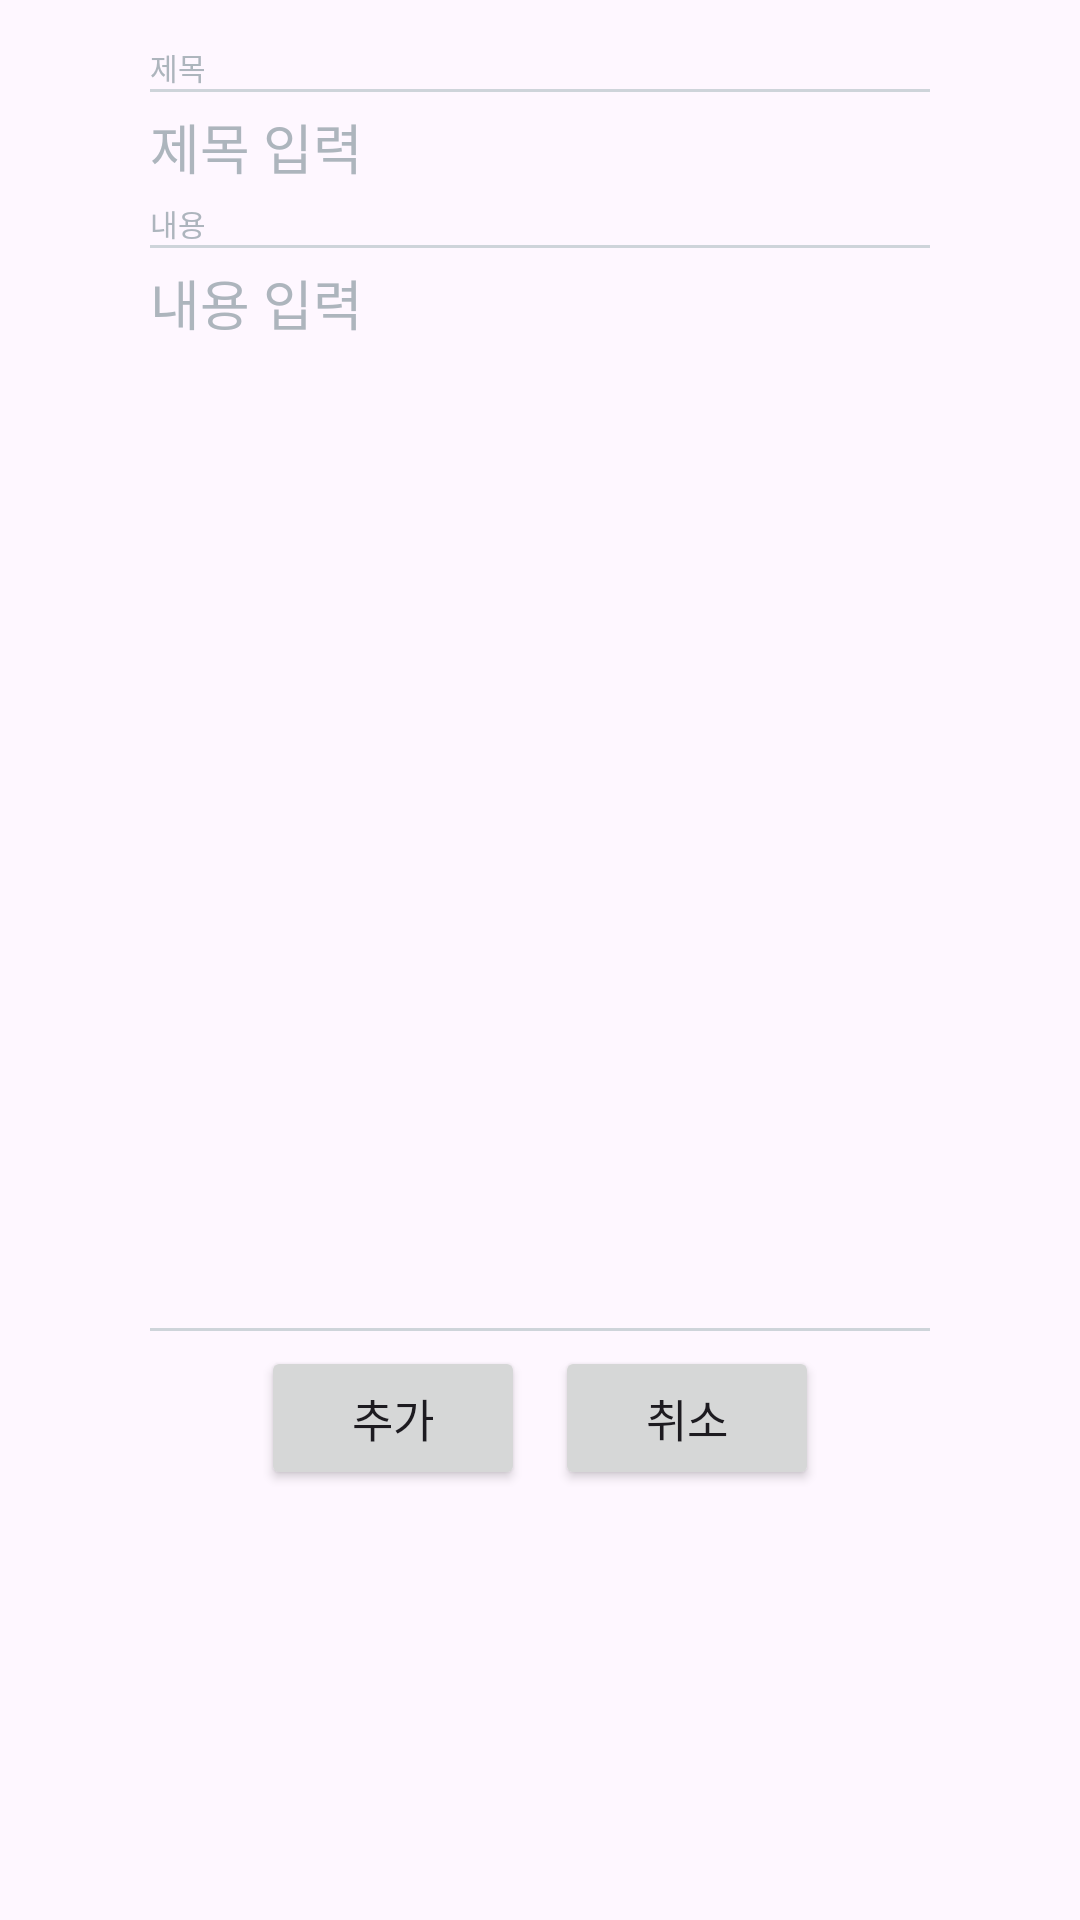

Android layout source for this screen:
<!-- AndroidManifest.xml: application theme Theme.Madcamp_week1_tab1_try -->
<!-- res/layout/post_text_dialog.xml -->
<?xml version="1.0" encoding="utf-8"?>
<LinearLayout xmlns:android="http://schemas.android.com/apk/res/android"
    android:layout_width="300dp"
    android:background="@drawable/dialog_radius_background"
    android:layout_gravity="center"
    android:paddingHorizontal="50dp"
    android:paddingVertical="10dp"
    android:layout_height="wrap_content"
    android:orientation="vertical">

    <TextView
        android:layout_width="wrap_content"
        android:layout_height="wrap_content"
        android:layout_marginTop="5dp"
        android:text="제목"
        android:textSize="10dp"
        android:textColor="#adb5bd"/>
    <View
        android:layout_width="320dp"
        android:layout_height="1dp"
        android:layout_gravity="center_horizontal"
        android:background="#ced4da"/>

    <EditText
        android:id="@+id/postTitleEditText"
        android:layout_width="195dp"
        android:layout_height="wrap_content"
        android:layout_marginVertical="5dp"
        android:hint="제목 입력"
        android:textColorHint="#adb5bd"
        android:inputType="text"
        android:background="@null"
        android:backgroundTint="#ced4da"/>

    <TextView
        android:layout_width="wrap_content"
        android:layout_height="wrap_content"
        android:text="내용"
        android:textSize="10dp"
        android:textColor="#adb5bd"/>

    <View
        android:layout_width="320dp"
        android:layout_height="1dp"
        android:layout_gravity="center_horizontal"
        android:background="#ced4da"/>

    <EditText
        android:id="@+id/postTextEditText"
        android:layout_width="195dp"
        android:layout_height="350dp"
        android:layout_marginVertical="5dp"
        android:hint="내용 입력"
        android:textColorHint="#adb5bd"
        android:gravity="top"
        android:inputType="textMultiLine"
        android:scrollHorizontally="false"
        android:background="@null"
        android:backgroundTint="#ced4da"/>
    <View
        android:layout_width="320dp"
        android:layout_height="1dp"
        android:layout_marginBottom="5dp"
        android:layout_gravity="center_horizontal"
        android:background="#ced4da"/>

    <LinearLayout
        android:layout_width="wrap_content"
        android:layout_height="wrap_content"
        android:layout_gravity="center"
        android:orientation="horizontal">
    <Button
        android:id="@+id/btnPostAdd"
        android:layout_width="match_parent"
        android:layout_height="wrap_content"
        android:layout_marginRight="10dp"
        android:text="추가"
        android:textSize="15dp" />

    <Button
        android:id="@+id/btnPostCancel"
        android:layout_width="match_parent"
        android:layout_height="wrap_content"
        android:text="취소"
        android:textSize="15dp" />

    </LinearLayout>
</LinearLayout>
<!-- resources referenced by this layout -->
<resources>
  <style name="Theme.Madcamp_week1_tab1_try" parent="Base.Theme.Madcamp_week1_tab1_try" />
  <style name="Base.Theme.Madcamp_week1_tab1_try" parent="Theme.Material3.DayNight.NoActionBar">
          
          
      </style>
</resources>
